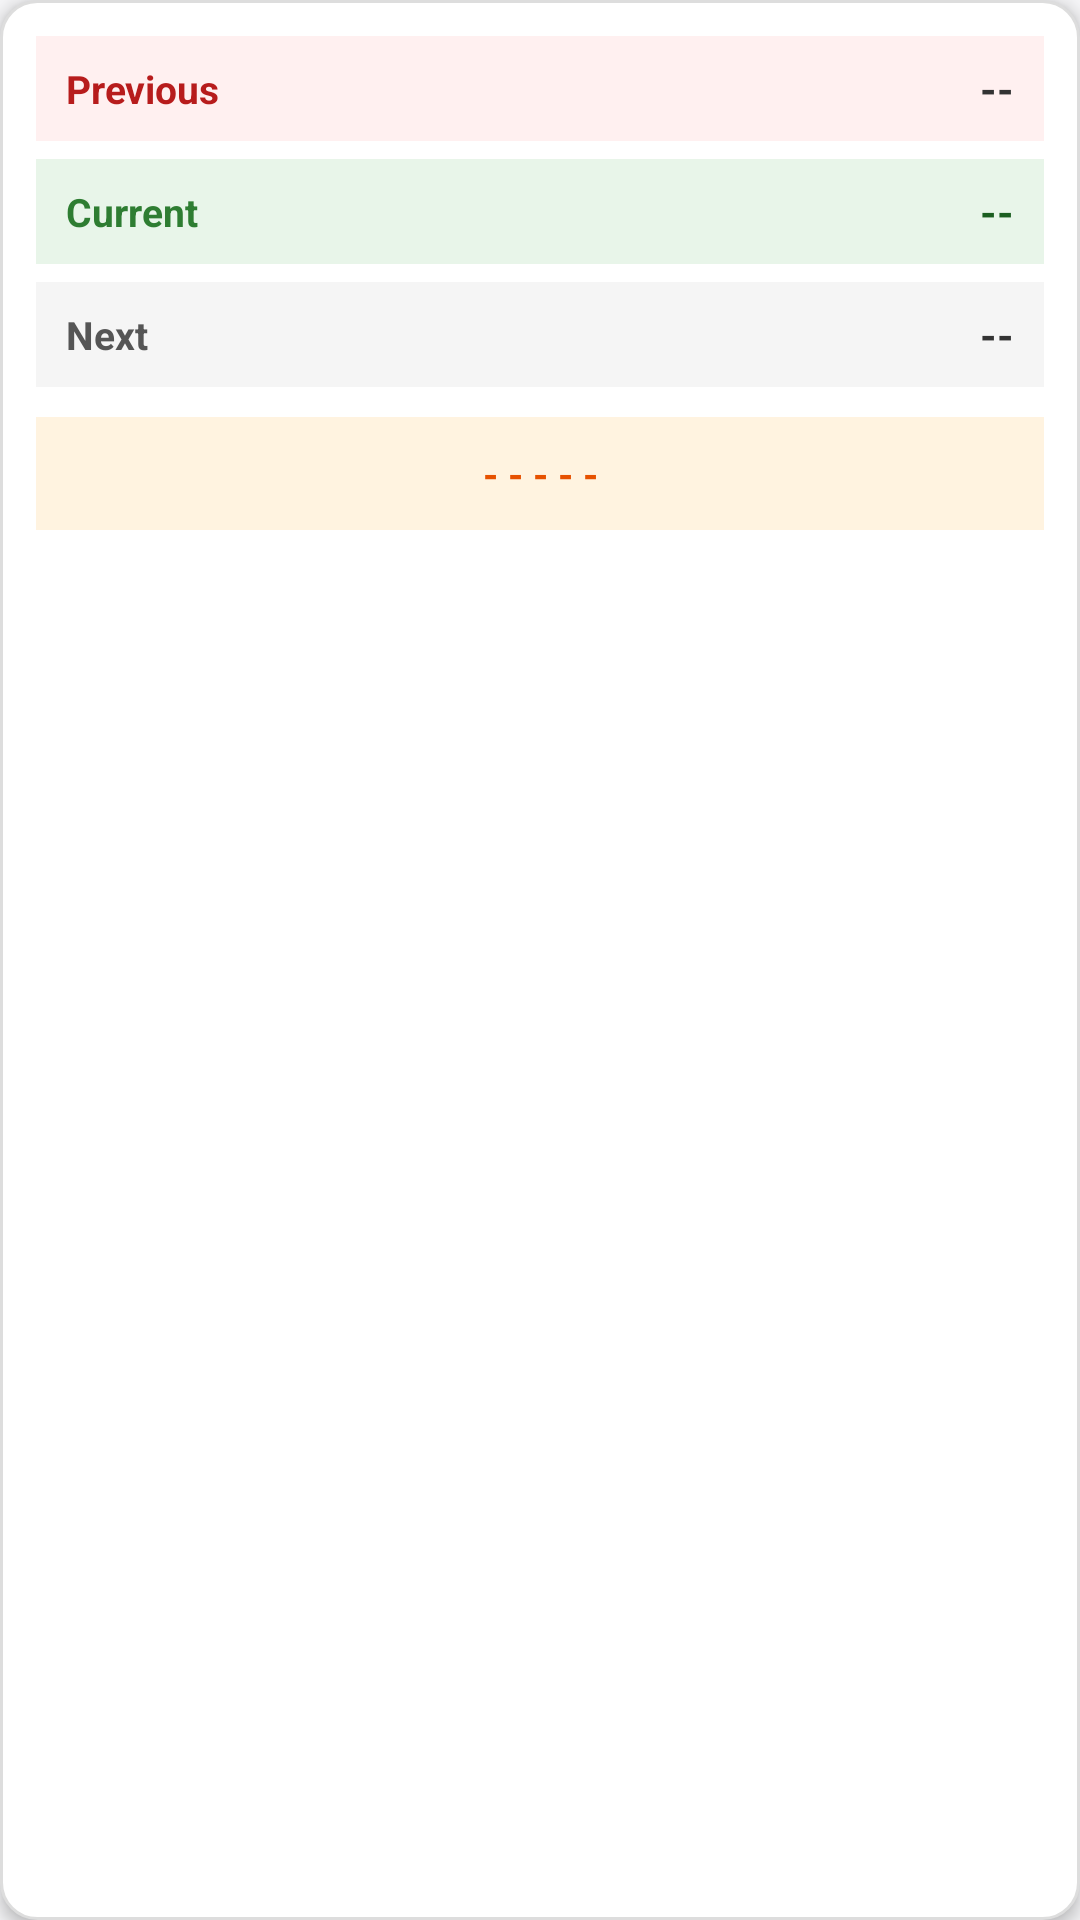

Android layout source for this screen:
<!-- AndroidManifest.xml: application theme Theme.railHub -->
<!-- res/layout/live_train_tracking_header_route_columns.xml -->
<?xml version="1.0" encoding="utf-8"?>
<LinearLayout xmlns:android="http://schemas.android.com/apk/res/android"
    android:layout_width="match_parent"
    android:layout_height="wrap_content"
    android:orientation="vertical"
    android:background="@drawable/bg_passenger_pnr_card"
    android:padding="12dp"
    android:elevation="3dp">

    
    <LinearLayout
        android:layout_width="match_parent"
        android:layout_height="wrap_content"
        android:orientation="horizontal"
        android:paddingVertical="8dp"
        android:paddingHorizontal="10dp"
        android:background="#FFF0F0"
        android:gravity="center_vertical">

        <TextView
            android:layout_width="0dp"
            android:layout_height="wrap_content"
            android:layout_weight="1"
            android:text="Previous"
            android:textStyle="bold"
            android:textSize="13sp"
            android:textColor="#B71C1C" />

        <TextView
            android:id="@+id/trackingHeaderPreviousStation"
            android:layout_width="0dp"
            android:layout_height="wrap_content"
            android:layout_weight="1.6"
            android:text="--"
            android:textSize="14sp"
            android:textStyle="bold"
            android:textColor="#333333"
            android:gravity="end"
            android:maxLines="1"
            android:ellipsize="end" />
    </LinearLayout>

    
    <LinearLayout
        android:layout_width="match_parent"
        android:layout_height="wrap_content"
        android:orientation="horizontal"
        android:layout_marginTop="6dp"
        android:paddingVertical="8dp"
        android:paddingHorizontal="10dp"
        android:background="#E8F5E9"
        android:gravity="center_vertical">

        <TextView
            android:layout_width="0dp"
            android:layout_height="wrap_content"
            android:layout_weight="1"
            android:text="Current"
            android:textStyle="bold"
            android:textSize="13sp"
            android:textColor="#2E7D32" />

        <TextView
            android:id="@+id/trackingHeaderCurrentStation"
            android:layout_width="0dp"
            android:layout_height="wrap_content"
            android:layout_weight="1.6"
            android:text="--"
            android:textSize="14sp"
            android:textStyle="bold"
            android:textColor="#1B5E20"
            android:gravity="end"
            android:maxLines="1"
            android:ellipsize="end" />
    </LinearLayout>

    
    <LinearLayout
        android:layout_width="match_parent"
        android:layout_height="wrap_content"
        android:orientation="horizontal"
        android:layout_marginTop="6dp"
        android:paddingVertical="8dp"
        android:paddingHorizontal="10dp"
        android:background="#F5F5F5"
        android:gravity="center_vertical">

        <TextView
            android:layout_width="0dp"
            android:layout_height="wrap_content"
            android:layout_weight="1"
            android:text="Next"
            android:textStyle="bold"
            android:textSize="13sp"
            android:textColor="#555555" />

        <TextView
            android:id="@+id/trackingHeaderNextStation"
            android:layout_width="0dp"
            android:layout_height="wrap_content"
            android:layout_weight="1.6"
            android:text="--"
            android:textSize="14sp"
            android:textStyle="bold"
            android:textColor="#333333"
            android:gravity="end"
            android:maxLines="1"
            android:ellipsize="end" />
    </LinearLayout>

    
    <TextView
        android:id="@+id/trackingHeaderStatusInfo"
        android:layout_width="match_parent"
        android:layout_height="wrap_content"
        android:layout_marginTop="10dp"
        android:paddingVertical="10dp"
        android:paddingHorizontal="12dp"
        android:background="#FFF3E0"
        android:text="- - - - -"
        android:textAlignment="center"
        android:textSize="13sp"
        android:textStyle="bold"
        android:textColor="#E65100" />

</LinearLayout>
<!-- resources referenced by this layout -->
<resources>
  <!-- drawable bg_passenger_pnr_card (drawable) -->
  <?xml version="1.0" encoding="utf-8"?>
  <shape xmlns:android="http://schemas.android.com/apk/res/android"
      android:shape="rectangle">
  
      
      <corners android:radius="12dp" />
  
      
      <solid android:color="@color/card_background" />
  
      
      <stroke
          android:width="1dp"
          android:color="#DDDDDD" />
  </shape>
  <style name="Theme.railHub" parent="Theme.Material3.DayNight.NoActionBar">
  
          
          <item name="colorPrimary">#1E3A8A</item>
          <item name="colorOnPrimary">#FFFFFF</item>
          <item name="colorPrimaryContainer">#DBE1FF</item>
          <item name="colorOnPrimaryContainer">#00174B</item>
  
          
          <item name="colorSecondary">#FF6E40</item>
          <item name="colorOnSecondary">#FFFFFF</item>
          <item name="colorSecondaryContainer">#FFDBCF</item>
          <item name="colorOnSecondaryContainer">#3A0B00</item>
  
          
          <item name="android:colorBackground">#F5F5F7</item>
          <item name="colorSurface">#FFFFFF</item>
          <item name="colorOnSurface">#1A1A1A</item>
          <item name="colorOnSurfaceVariant">#5C5C5C</item>
  
          
          <item name="android:statusBarColor">#1B5B35</item>
          <item name="android:windowLightStatusBar">false</item>
  
          <item name="android:windowLayoutInDisplayCutoutMode" tools:targetApi="o_mr1">default</item>
          <item name="android:navigationBarColor">#102B2F</item>
          <item name="android:fitsSystemWindows">true</item>
  
  
      </style>
  <color name="card_background">#FFFFFF</color>
</resources>
